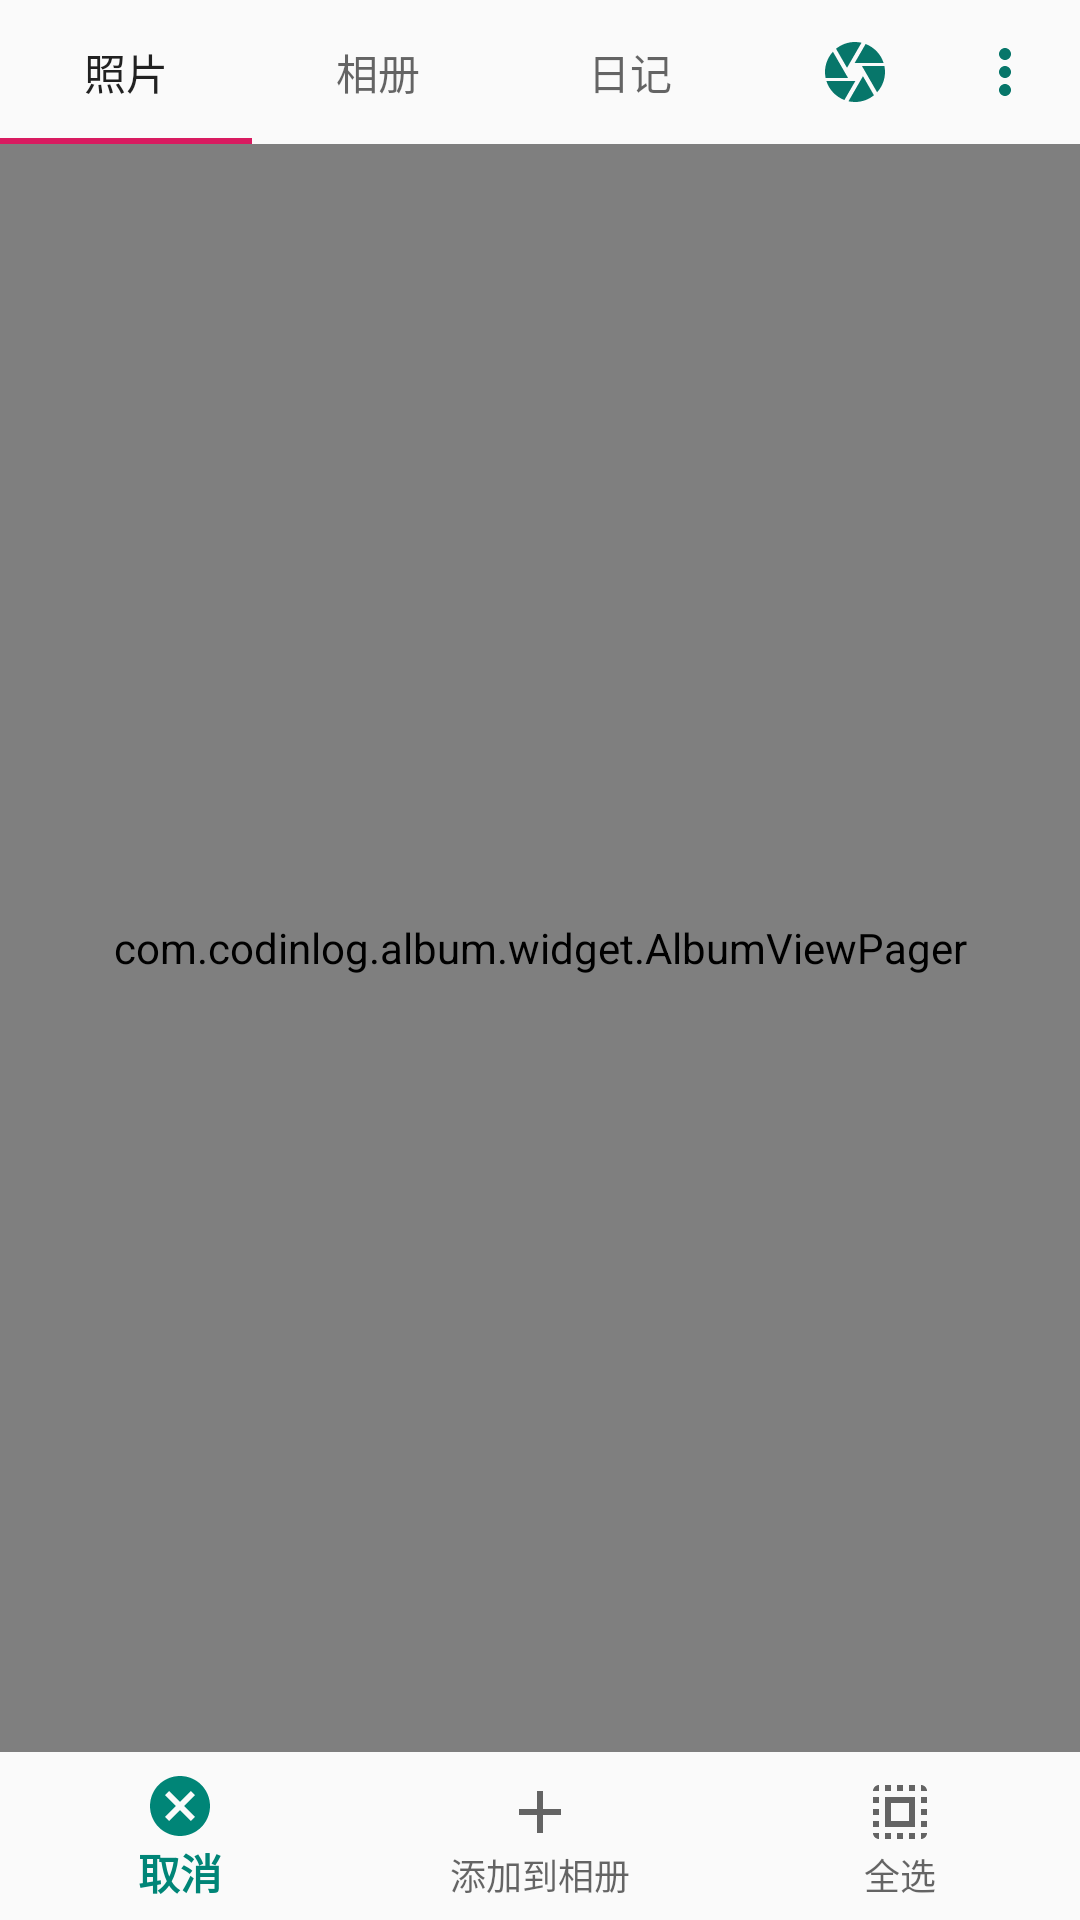

Produce the Android XML layout that renders to this screen, including the resource entries it uses.
<!-- AndroidManifest.xml: application theme AppTheme -->
<!-- res/layout/activity_main.xml -->
<?xml version="1.0" encoding="utf-8"?>
<layout xmlns:android="http://schemas.android.com/apk/res/android"
    xmlns:app="http://schemas.android.com/apk/res-auto"
    xmlns:tools="http://schemas.android.com/tools">

    <data>

        <variable
            name="data"
            type="com.codinlog.album.model.MainViewModel" />
    </data>

    <androidx.constraintlayout.widget.ConstraintLayout
        android:id="@+id/consLayout"
        android:layout_width="match_parent"
        android:layout_height="match_parent"
        tools:context=".controller.activity.MainActivity">

        <androidx.constraintlayout.widget.ConstraintLayout
            android:id="@+id/innnerConsLayout"
            android:layout_width="match_parent"
            android:layout_height="0dp"
            app:layout_constraintEnd_toEndOf="parent"
            app:layout_constraintStart_toStartOf="parent"
            app:layout_constraintTop_toTopOf="parent">

            <androidx.constraintlayout.widget.Guideline
                android:id="@+id/guideLine"
                android:layout_width="wrap_content"
                android:layout_height="wrap_content"
                android:orientation="vertical"
                app:layout_constraintGuide_percent="0.7" />

            <com.google.android.material.tabs.TabLayout
                android:id="@+id/tabLayout"
                android:layout_width="0dp"
                android:layout_height="wrap_content"
                android:scrollbarStyle="insideInset"
                app:layout_constraintBottom_toBottomOf="parent"
                app:layout_constraintEnd_toStartOf="@+id/guideLine"
                app:layout_constraintStart_toStartOf="parent"
                app:layout_constraintTop_toTopOf="parent">

                <com.google.android.material.tabs.TabItem
                    android:id="@+id/tabPhoto"
                    android:layout_width="wrap_content"
                    android:layout_height="wrap_content"
                    android:text="@string/photo" />

                <com.google.android.material.tabs.TabItem
                    android:id="@+id/tabAlbum"
                    android:layout_width="wrap_content"
                    android:layout_height="wrap_content"
                    android:text="@string/album" />

                <com.google.android.material.tabs.TabItem
                    android:id="@+id/tabTime"
                    android:layout_width="wrap_content"
                    android:layout_height="wrap_content"
                    android:text="@string/time" />

            </com.google.android.material.tabs.TabLayout>

            <TextView
                android:id="@+id/topBarSelectNotice"
                android:layout_width="0dp"
                android:layout_height="0dp"
                android:gravity="center"
                android:text="@string/top_bar_select_notice"
                android:textSize="@dimen/top_bar_font_size"
                android:visibility="invisible"
                app:layout_constraintBottom_toBottomOf="parent"
                app:layout_constraintEnd_toStartOf="@+id/guideLine"
                app:layout_constraintStart_toStartOf="@+id/tabLayout"
                app:layout_constraintTop_toTopOf="parent" />

            <ImageButton
                android:id="@+id/btnOperation"
                android:layout_width="@dimen/top_bar_width"
                android:layout_height="0dp"
                android:background="?android:attr/selectableItemBackgroundBorderless"
                android:contentDescription="@string/search"
                app:layout_constraintBottom_toBottomOf="@+id/btnMore"
                app:layout_constraintEnd_toStartOf="@+id/btnMore"
                app:layout_constraintHorizontal_bias="1.0"
                app:layout_constraintStart_toStartOf="@+id/guideLine"
                app:layout_constraintTop_toTopOf="@+id/btnMore"
                app:layout_constraintVertical_bias="0.0"
                app:srcCompat="@drawable/ic_camera_black_24dp" />

            <ImageButton
                android:id="@+id/btnMore"
                android:layout_width="@dimen/top_bar_width"
                android:layout_height="0dp"
                android:background="?android:attr/selectableItemBackgroundBorderless"
                android:contentDescription="@string/more"
                app:layout_constraintBottom_toBottomOf="parent"
                app:layout_constraintEnd_toEndOf="parent"
                app:layout_constraintTop_toTopOf="parent"
                app:layout_constraintVertical_bias="0.0"
                app:srcCompat="@drawable/ic_more_vert_black_24dp" />

        </androidx.constraintlayout.widget.ConstraintLayout>

        <com.codinlog.album.widget.AlbumViewPager
            android:id="@+id/viewPager"
            android:layout_width="0dp"
            android:layout_height="0dp"
            app:layout_constraintBottom_toTopOf="@+id/bottomNavigation"
            app:layout_constraintEnd_toEndOf="parent"
            app:layout_constraintStart_toStartOf="parent"
            app:layout_constraintTop_toBottomOf="@+id/innnerConsLayout">

        </com.codinlog.album.widget.AlbumViewPager>

        <com.google.android.material.bottomnavigation.BottomNavigationView
            android:id="@+id/bottomNavigation"
            android:layout_width="match_parent"
            android:layout_height="wrap_content"
            android:background="?android:attr/selectableItemBackground"
            android:visibility="visible"
            app:layout_constraintBottom_toBottomOf="parent"
            app:layout_constraintEnd_toEndOf="parent"
            app:layout_constraintStart_toStartOf="parent"
            app:menu="@menu/bottom_menu">

        </com.google.android.material.bottomnavigation.BottomNavigationView>

    </androidx.constraintlayout.widget.ConstraintLayout>
</layout>
<!-- resources referenced by this layout -->
<resources>
  <dimen name="top_bar_font_size">30sp</dimen>
  <dimen name="top_bar_width">50dp</dimen>
  <!-- drawable ic_camera_black_24dp (drawable) -->
  <vector xmlns:android="http://schemas.android.com/apk/res/android"
      android:width="24dp"
      android:height="24dp"
      android:tint="#07766A"
      android:viewportWidth="24.0"
      android:viewportHeight="24.0">
      <path
          android:fillColor="#FF000000"
          android:pathData="M9.4,10.5l4.77,-8.26C13.47,2.09 12.75,2 12,2c-2.4,0 -4.6,0.85 -6.32,2.25l3.66,6.35 0.06,-0.1zM21.54,9c-0.92,-2.92 -3.15,-5.26 -6,-6.34L11.88,9h9.66zM21.8,10h-7.49l0.29,0.5 4.76,8.25C21,16.97 22,14.61 22,12c0,-0.69 -0.07,-1.35 -0.2,-2zM8.54,12l-3.9,-6.75C3.01,7.03 2,9.39 2,12c0,0.69 0.07,1.35 0.2,2h7.49l-1.15,-2zM2.46,15c0.92,2.92 3.15,5.26 6,6.34L12.12,15L2.46,15zM13.73,15l-3.9,6.76c0.7,0.15 1.42,0.24 2.17,0.24 2.4,0 4.6,-0.85 6.32,-2.25l-3.66,-6.35 -0.93,1.6z" />
  </vector>
  <!-- drawable ic_more_vert_black_24dp (drawable) -->
  <vector xmlns:android="http://schemas.android.com/apk/res/android"
      android:width="24dp"
      android:height="24dp"
      android:tint="#07766A"
      android:viewportWidth="24.0"
      android:viewportHeight="24.0">
      <path
          android:fillColor="#FF000000"
          android:pathData="M12,8c1.1,0 2,-0.9 2,-2s-0.9,-2 -2,-2 -2,0.9 -2,2 0.9,2 2,2zM12,10c-1.1,0 -2,0.9 -2,2s0.9,2 2,2 2,-0.9 2,-2 -0.9,-2 -2,-2zM12,16c-1.1,0 -2,0.9 -2,2s0.9,2 2,2 2,-0.9 2,-2 -0.9,-2 -2,-2z" />
  </vector>
  <string name="album">相册</string>
  <string name="more">更多</string>
  <string name="photo">照片</string>
  <string name="search">搜索</string>
  <string name="time">日记</string>
  <string name="top_bar_select_notice">已选择%d个项目</string>
  <style name="AppTheme" parent="Theme.AppCompat.Light.NoActionBar">
          
          <item name="colorPrimary">@color/colorPrimary</item>
          <item name="colorPrimaryDark">@color/colorPrimaryDark</item>
          <item name="colorAccent">@color/colorAccent</item>
      </style>
  <color name="colorPrimary">#008577</color>
  <color name="colorPrimaryDark">#00574B</color>
  <color name="colorAccent">#D81B60</color>
</resources>
